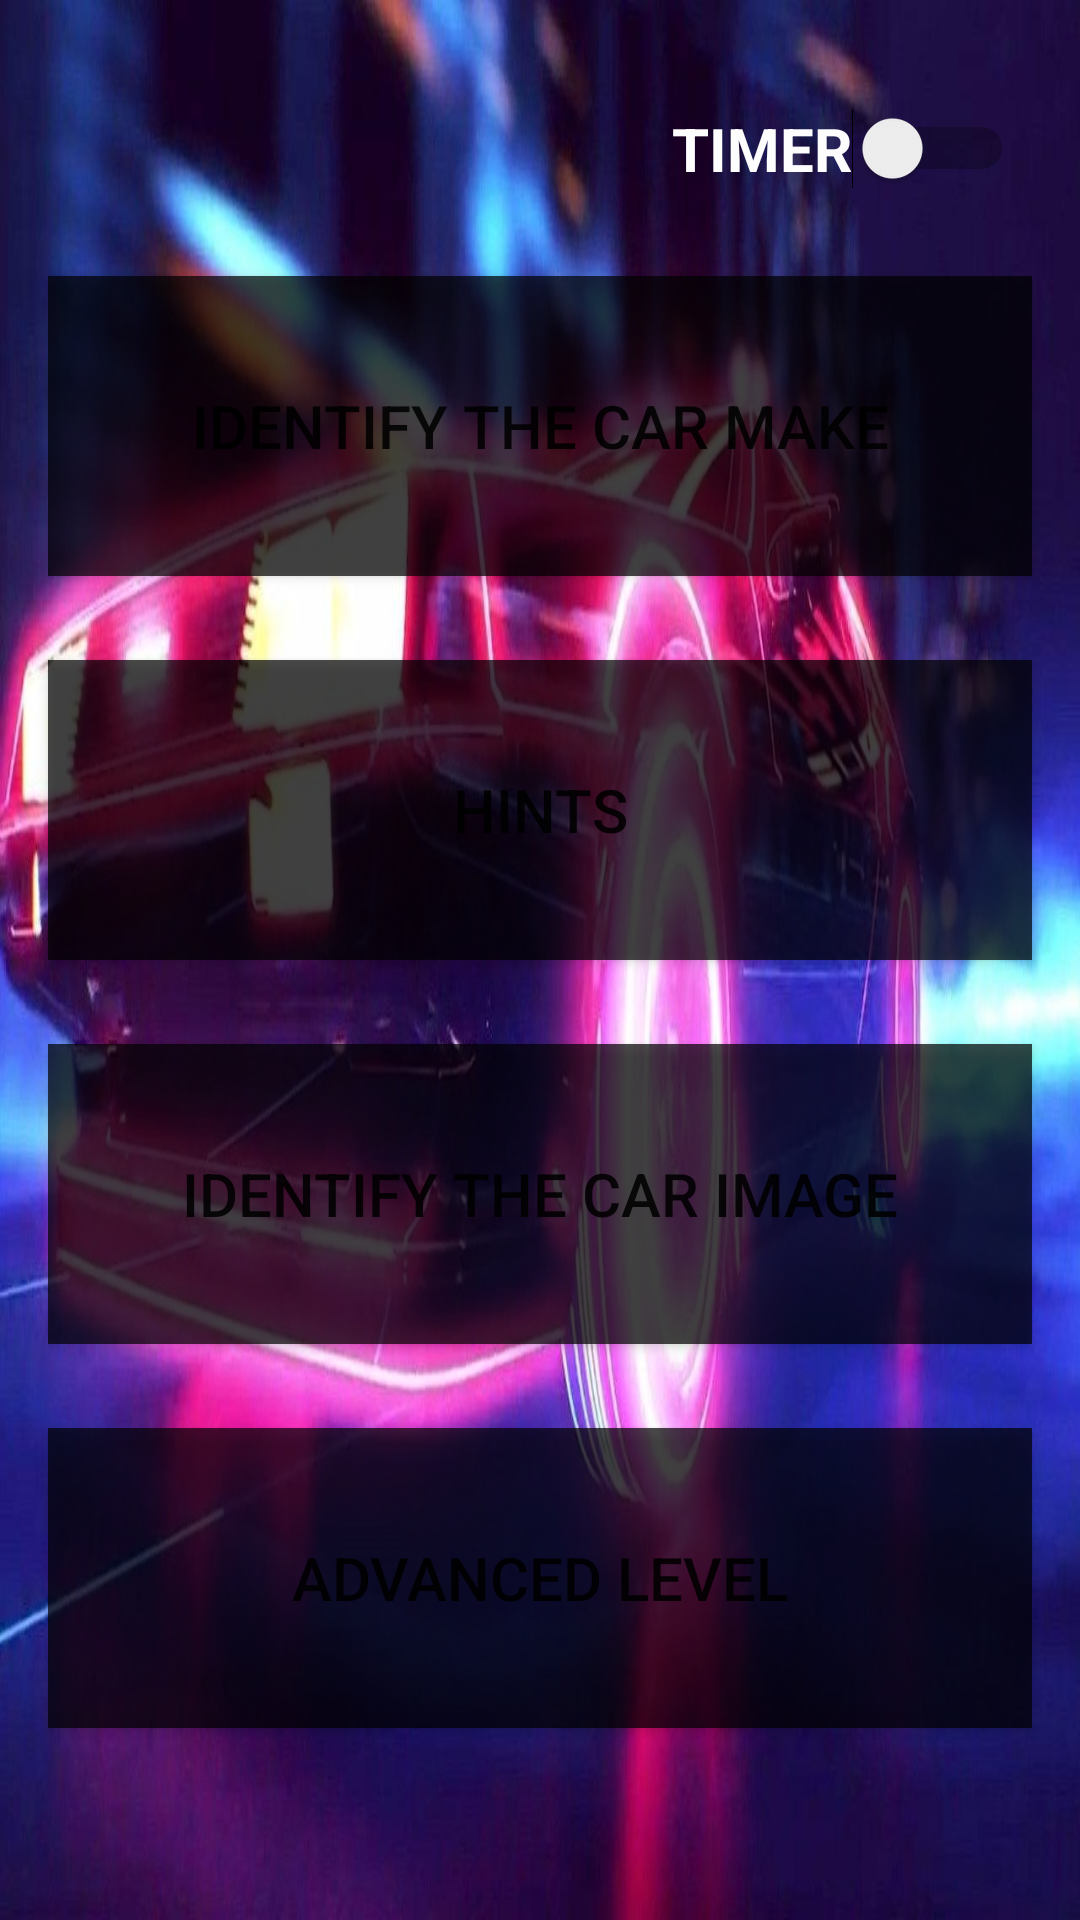

Layout XML and referenced resources for this Android screen:
<!-- AndroidManifest.xml: application theme Theme.W1761353 -->
<!-- res/layout/activity_main.xml -->
<?xml version="1.0" encoding="utf-8"?>
<androidx.constraintlayout.widget.ConstraintLayout xmlns:android="http://schemas.android.com/apk/res/android"
    xmlns:app="http://schemas.android.com/apk/res-auto"
    xmlns:tools="http://schemas.android.com/tools"
    android:id="@+id/homePage_layout"
    android:layout_width="match_parent"
    android:layout_height="match_parent"
    android:background="@drawable/neon_background"
    tools:context=".MainActivity">

    <Button
        android:id="@+id/identifyCarMake_button"
        android:layout_width="0dp"
        android:layout_height="wrap_content"
        android:layout_marginStart="16dp"
        android:layout_marginLeft="16dp"
        android:layout_marginTop="92dp"
        android:layout_marginEnd="16dp"
        android:layout_marginRight="16dp"
        android:height="100dp"
        android:onClick="launch_IdentifyCarMakeGameActivity"
        android:text="@string/identify_the_car_make_button_text"
        android:textSize="20sp"
        android:background="@color/trans"
        app:cornerRadius="20dp"
        app:layout_constraintEnd_toEndOf="parent"
        app:layout_constraintHorizontal_bias="0.0"
        app:layout_constraintStart_toStartOf="parent"
        app:layout_constraintTop_toTopOf="parent" />

    <Button
        android:id="@+id/hints_button"
        android:layout_width="0dp"
        android:layout_height="wrap_content"
        android:layout_marginStart="16dp"
        android:layout_marginLeft="16dp"
        android:layout_marginTop="28dp"
        android:layout_marginEnd="16dp"
        android:background="@color/trans"
        android:layout_marginRight="16dp"
        android:height="100dp"
        android:onClick="launch_HintsGameActivity"
        android:text="@string/hints_button_text"
        android:textSize="20sp"
        app:cornerRadius="20dp"
        app:layout_constraintEnd_toEndOf="parent"
        app:layout_constraintHorizontal_bias="0.0"
        app:layout_constraintStart_toStartOf="parent"
        app:layout_constraintTop_toBottomOf="@+id/identifyCarMake_button" />

    <Button
        android:id="@+id/identifyCarImage_button"
        android:layout_width="0dp"
        android:layout_height="wrap_content"
        android:layout_marginStart="16dp"
        android:layout_marginLeft="16dp"
        android:layout_marginTop="28dp"
        android:background="@color/trans"
        android:layout_marginEnd="16dp"
        android:layout_marginRight="16dp"
        android:height="100dp"
        android:onClick="launch_IdentifyCarImageGameActivity"
        android:text="@string/identify_the_car_image_button_text"
        android:textSize="20sp"
        app:cornerRadius="20dp"
        app:layout_constraintEnd_toEndOf="parent"
        app:layout_constraintStart_toStartOf="parent"
        app:layout_constraintTop_toBottomOf="@+id/hints_button" />

    <Button
        android:id="@+id/advancedLevel_button"
        android:layout_width="0dp"
        android:layout_height="wrap_content"
        android:layout_marginStart="16dp"
        android:layout_marginLeft="16dp"
        android:layout_marginTop="28dp"
        android:background="@color/trans"
        android:layout_marginEnd="16dp"
        android:layout_marginRight="16dp"
        android:height="100dp"
        android:onClick="launch_AdvancedLevelGameActivity"
        android:text="@string/advanced_level_button_text"
        android:textSize="20sp"
        app:cornerRadius="20dp"
        app:layout_constraintEnd_toEndOf="parent"
        app:layout_constraintStart_toStartOf="parent"
        app:layout_constraintTop_toBottomOf="@+id/identifyCarImage_button" />

    <Switch
        android:id="@+id/timer"
        android:layout_width="wrap_content"
        android:layout_height="wrap_content"
        android:layout_marginTop="36dp"
        android:text="@string/timer"
        android:textColor="#FDFDFD"
        android:textSize="20sp"
        android:textStyle="bold"
        app:layout_constraintEnd_toEndOf="parent"
        app:layout_constraintHorizontal_bias="0.91"
        app:layout_constraintStart_toStartOf="parent"
        app:layout_constraintTop_toTopOf="parent"
        tools:ignore="UseSwitchCompatOrMaterialXml" />
</androidx.constraintlayout.widget.ConstraintLayout>
<!-- resources referenced by this layout -->
<resources>
  <color name="trans">#B3000000</color>
  <!-- drawable neon_background: jpg bitmap (drawable-v24, 96955 bytes) -->
  <string name="advanced_level_button_text">Advanced Level</string>
  <string name="hints_button_text">Hints</string>
  <string name="identify_the_car_image_button_text">Identify the Car Image</string>
  <string name="identify_the_car_make_button_text">Identify the Car Make</string>
  <string name="timer">TIMER</string>
  <style name="Theme.W1761353" parent="Theme.MaterialComponents.DayNight.DarkActionBar">
          
          <item name="colorPrimary">@color/purple_500</item>
          <item name="colorPrimaryVariant">@color/purple_700</item>
          <item name="colorOnPrimary">@color/white</item>
          
          <item name="colorSecondary">@color/teal_200</item>
          <item name="colorSecondaryVariant">@color/teal_700</item>
          <item name="colorOnSecondary">@color/black</item>
          
          <item name="android:statusBarColor" tools:targetApi="l">?attr/colorPrimaryVariant</item>
          
      </style>
  <color name="purple_500">#FF6200EE</color>
  <color name="purple_700">#FF3700B3</color>
  <color name="white">#FFFFFFFF</color>
  <color name="teal_200">#FF03DAC5</color>
  <color name="teal_700">#FF018786</color>
  <color name="black">#FF000000</color>
</resources>
